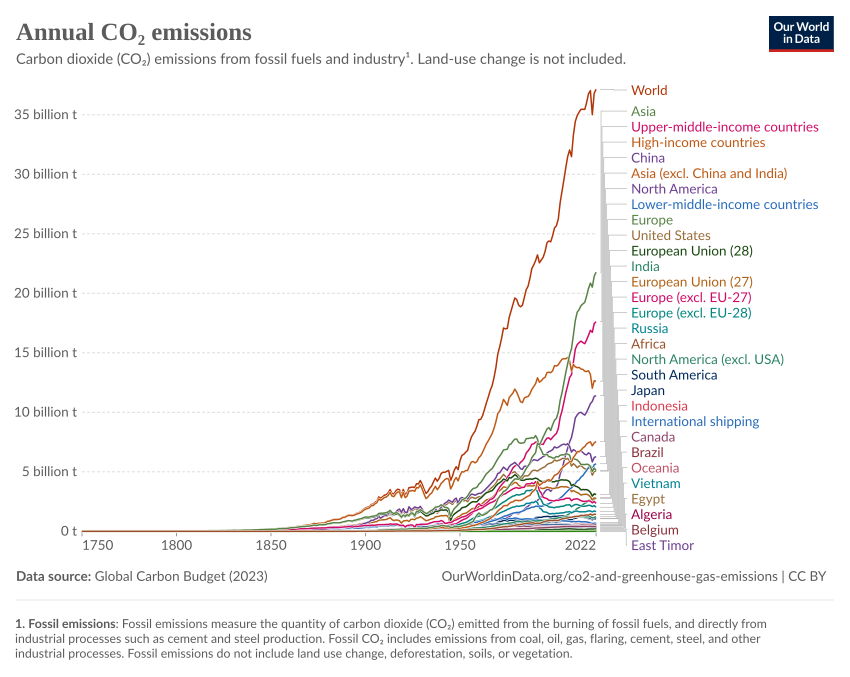

The file beside this chart, header and first rows:
Entity, Code, Year, Annual CO₂ emissions, Annual MtCO² emissions
Afghanistan, AFG, 1949, 14656, 0,014656
Afghanistan, AFG, 1950, 84272, 0,084272
Afghanistan, AFG, 1951, 91600, 0,0916
Afghanistan, AFG, 1952, 91600, 0,0916
Afghanistan, AFG, 1953, 106256, 0,106256
Afghanistan, AFG, 1954, 106256, 0,106256
Afghanistan, AFG, 1955, 153888, 0,153888
Afghanistan, AFG, 1956, 183200, 0,1832
Afghanistan, AFG, 1957, 293120, 0,29312
Afghanistan, AFG, 1958, 329760, 0,32976
Afghanistan, AFG, 1959, 384571, 0,384571
Afghanistan, AFG, 1960, 413885, 0,413885
Afghanistan, AFG, 1961, 490798, 0,490798
Afghanistan, AFG, 1962, 688594, 0,688594
Afghanistan, AFG, 1963, 706736, 0,706736
Afghanistan, AFG, 1964, 838551, 0,838551
Afghanistan, AFG, 1965, 1006917, 1,006917
Afghanistan, AFG, 1966, 1091159, 1,091159
Afghanistan, AFG, 1967, 1281865, 1,281865
Afghanistan, AFG, 1968, 1223391, 1,223391
Afghanistan, AFG, 1969, 941232, 0,941232
Afghanistan, AFG, 1970, 1670397, 1,670397
Afghanistan, AFG, 1971, 1893554, 1,893554
Afghanistan, AFG, 1972, 1530347, 1,530347
Afghanistan, AFG, 1973, 1635454, 1,635454
Afghanistan, AFG, 1974, 1913152, 1,913152
Afghanistan, AFG, 1975, 2121383, 2,121383
Afghanistan, AFG, 1976, 1980859, 1,980859
Afghanistan, AFG, 1977, 2384175, 2,384175
Afghanistan, AFG, 1978, 2153300, 2,1533
Afghanistan, AFG, 1979, 2232754, 2,232754
Afghanistan, AFG, 1980, 1756302, 1,756302
Afghanistan, AFG, 1981, 1978463, 1,978463
Afghanistan, AFG, 1982, 2094580, 2,09458
Afghanistan, AFG, 1983, 2519954, 2,519954
Afghanistan, AFG, 1984, 2821540, 2,82154
Afghanistan, AFG, 1985, 3501422, 3,501422
Afghanistan, AFG, 1986, 3133645, 3,133645
Afghanistan, AFG, 1987, 3113826, 3,113826
Afghanistan, AFG, 1988, 2856896, 2,856896
Afghanistan, AFG, 1989, 2764855, 2,764855
Afghanistan, AFG, 1990, 2024326, #VALOR!
Afghanistan, AFG, 1991, 1914301, 1,914301
Afghanistan, AFG, 1992, 1482054, 1,482054
Afghanistan, AFG, 1993, 1486943, 1,486943
Afghanistan, AFG, 1994, 1453829, 1,453829
Afghanistan, AFG, 1995, 1417327, 1,417327
Afghanistan, AFG, 1996, 1370104, 1,370104
Afghanistan, AFG, 1997, 1304152, 1,304152
Afghanistan, AFG, 1998, 1278504, 1,278504
Afghanistan, AFG, 1999, 1091640, 1,09164
Afghanistan, AFG, 2000, 1047128, #VALOR!
Afghanistan, AFG, 2001, 1069098, 1,069098
Afghanistan, AFG, 2002, 1340995, 1,340995
Afghanistan, AFG, 2003, 1559602, 1,559602
Afghanistan, AFG, 2004, 1237247, 1,237247
Afghanistan, AFG, 2005, 1889507, 1,889507
Afghanistan, AFG, 2006, 2159318, 2,159318
Afghanistan, AFG, 2007, 2799909, 2,799909
Afghanistan, AFG, 2008, 4254477, 4,254477
... 30,248 more rows
